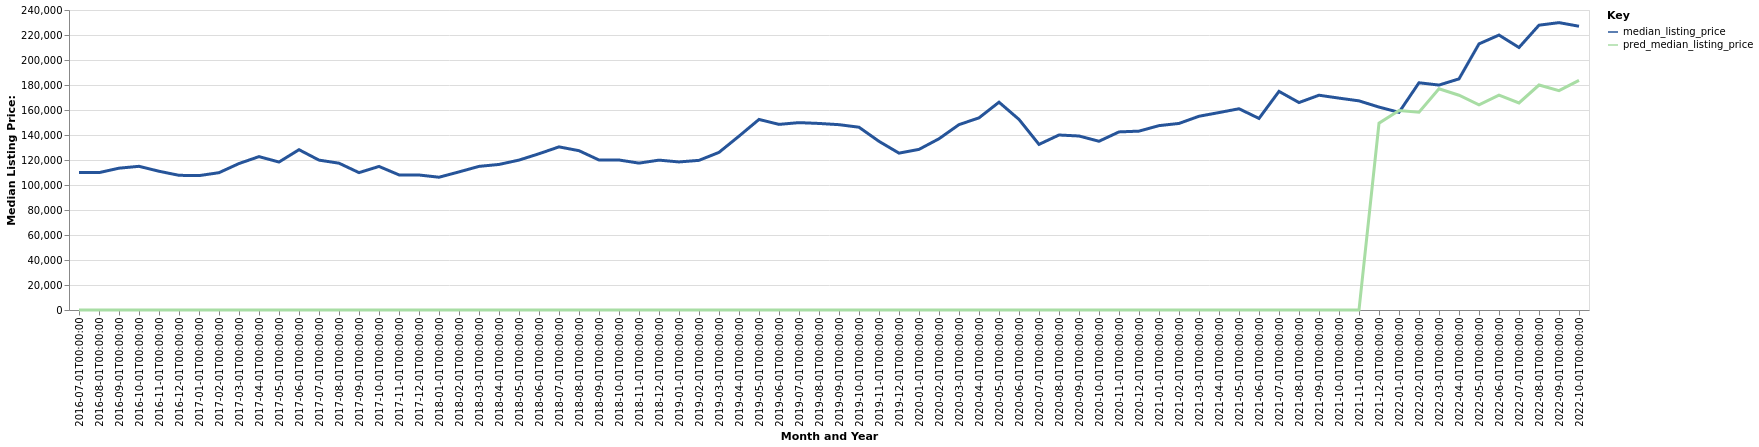

The data file committed next to this chart (first rows):
date, time_idx, median_listing_price, thirty_year_interest_rate_five, month, county_name, active_listing_count, pred_median_listing_price, month_year
2016-07-01, 0, 109940, 3.72, 7, Topeka, KS, 810.0, 0, Jul-2016
2016-08-01, 1, 109900, 3.73, 8, Topeka, KS, 793.0, 0, Aug-2016
2016-09-01, 2, 113450, 3.66, 9, Topeka, KS, 790.0, 0, Sep-2016
2016-10-01, 3, 114950, 3.64, 10, Topeka, KS, 778.0, 0, Oct-2016
2016-11-01, 4, 111000, 3.66, 11, Topeka, KS, 748.0, 0, Nov-2016
2016-12-01, 5, 107750, 3.48, 12, Topeka, KS, 685.0, 0, Dec-2016
2017-01-01, 6, 107500, 3.45, 1, Topeka, KS, 627.0, 0, Jan-2017
2017-02-01, 7, 109855, 3.5, 2, Topeka, KS, 622.0, 0, Feb-2017
2017-03-01, 8, 117175, 3.52, 3, Topeka, KS, 632.0, 0, Mar-2017
2017-04-01, 9, 122700, 4.03, 4, Topeka, KS, 624.0, 0, Apr-2017
2017-05-01, 10, 118375, 4.32, 5, Topeka, KS, 666.0, 0, May-2017
2017-06-01, 11, 128250, 4.2, 6, Topeka, KS, 677.0, 0, Jun-2017
2017-07-01, 12, 119900, 4.19, 7, Topeka, KS, 683.0, 0, Jul-2017
2017-08-01, 13, 117450, 4.3, 8, Topeka, KS, 687.0, 0, Aug-2017
2017-09-01, 14, 109900, 4.1, 9, Topeka, KS, 716.0, 0, Sep-2017
2017-10-01, 15, 114850, 4.05, 10, Topeka, KS, 709.0, 0, Oct-2017
2017-11-01, 16, 108100, 3.94, 11, Topeka, KS, 689.0, 0, Nov-2017
2017-12-01, 17, 108000, 4.03, 12, Topeka, KS, 634.0, 0, Dec-2017
2018-01-01, 18, 106225, 3.93, 1, Topeka, KS, 568.0, 0, Jan-2018
2018-02-01, 19, 110475, 3.83, 2, Topeka, KS, 570.0, 0, Feb-2018
2018-03-01, 20, 114900, 3.94, 3, Topeka, KS, 555.0, 0, Mar-2018
2018-04-01, 21, 116450, 3.95, 4, Topeka, KS, 546.0, 0, Apr-2018
2018-05-01, 22, 119925, 3.99, 5, Topeka, KS, 565.0, 0, May-2018
2018-06-01, 23, 125000, 4.15, 6, Topeka, KS, 619.0, 0, Jun-2018
2018-07-01, 24, 130500, 4.4, 7, Topeka, KS, 654.0, 0, Jul-2018
2018-08-01, 25, 127450, 4.46, 8, Topeka, KS, 644.0, 0, Aug-2018
2018-09-01, 26, 120000, 4.58, 9, Topeka, KS, 662.0, 0, Sep-2018
2018-10-01, 27, 119999, 4.66, 10, Topeka, KS, 644.0, 0, Oct-2018
2018-11-01, 28, 117500, 4.62, 11, Topeka, KS, 622.0, 0, Nov-2018
2018-12-01, 29, 119900, 4.54, 12, Topeka, KS, 567.0, 0, Dec-2018
2019-01-01, 30, 118450, 4.6, 1, Topeka, KS, 552.0, 0, Jan-2019
2019-02-01, 31, 119720, 4.72, 2, Topeka, KS, 510.0, 0, Feb-2019
2019-03-01, 32, 126101, 4.9, 3, Topeka, KS, 501.0, 0, Mar-2019
2019-04-01, 33, 139075, 4.94, 4, Topeka, KS, 492.0, 0, Apr-2019
2019-05-01, 34, 152450, 4.75, 5, Topeka, KS, 492.0, 0, May-2019
2019-06-01, 35, 148500, 4.51, 6, Topeka, KS, 523.0, 0, Jun-2019
2019-07-01, 36, 149900, 4.41, 7, Topeka, KS, 513.0, 0, Jul-2019
2019-08-01, 37, 149245, 4.41, 8, Topeka, KS, 508.0, 0, Aug-2019
2019-09-01, 38, 148264, 4.2, 9, Topeka, KS, 504.0, 0, Sep-2019
2019-10-01, 39, 146225, 4.14, 10, Topeka, KS, 509.0, 0, Oct-2019
2019-11-01, 40, 134925, 3.84, 11, Topeka, KS, 531.0, 0, Nov-2019
2019-12-01, 41, 125500, 3.81, 12, Topeka, KS, 490.0, 0, Dec-2019
2020-01-01, 42, 128500, 3.75, 1, Topeka, KS, 423.0, 0, Jan-2020
2020-02-01, 43, 137000, 3.73, 2, Topeka, KS, 386.0, 0, Feb-2020
2020-03-01, 44, 148300, 3.78, 3, Topeka, KS, 384.0, 0, Mar-2020
2020-04-01, 45, 153713, 3.75, 4, Topeka, KS, 372.0, 0, Apr-2020
2020-05-01, 46, 166250, 3.74, 5, Topeka, KS, 310.0, 0, May-2020
2020-06-01, 47, 152450, 3.72, 6, Topeka, KS, 297.0, 0, Jun-2020
2020-07-01, 48, 132488, 3.49, 7, Topeka, KS, 287.0, 0, Jul-2020
2020-08-01, 49, 140000, 3.65, 8, Topeka, KS, 278.0, 0, Aug-2020
2020-09-01, 50, 139200, 3.33, 9, Topeka, KS, 278.0, 0, Sep-2020
2020-10-01, 51, 135000, 3.28, 10, Topeka, KS, 258.0, 0, Oct-2020
2020-11-01, 52, 142475, 3.21, 11, Topeka, KS, 262.0, 0, Nov-2020
2020-12-01, 53, 143100, 3.07, 12, Topeka, KS, 238.0, 0, Dec-2020
2021-01-01, 54, 147500, 2.99, 1, Topeka, KS, 196.0, 0, Jan-2021
2021-02-01, 55, 149250, 2.93, 2, Topeka, KS, 157.0, 0, Feb-2021
2021-03-01, 56, 155000, 2.88, 3, Topeka, KS, 164.0, 0, Mar-2021
2021-04-01, 57, 157950, 2.84, 4, Topeka, KS, 163.0, 0, Apr-2021
2021-05-01, 58, 161000, 2.71, 5, Topeka, KS, 182.0, 0, May-2021
2021-06-01, 59, 153250, 2.79, 6, Topeka, KS, 221.0, 0, Jun-2021
... 16 more rows
